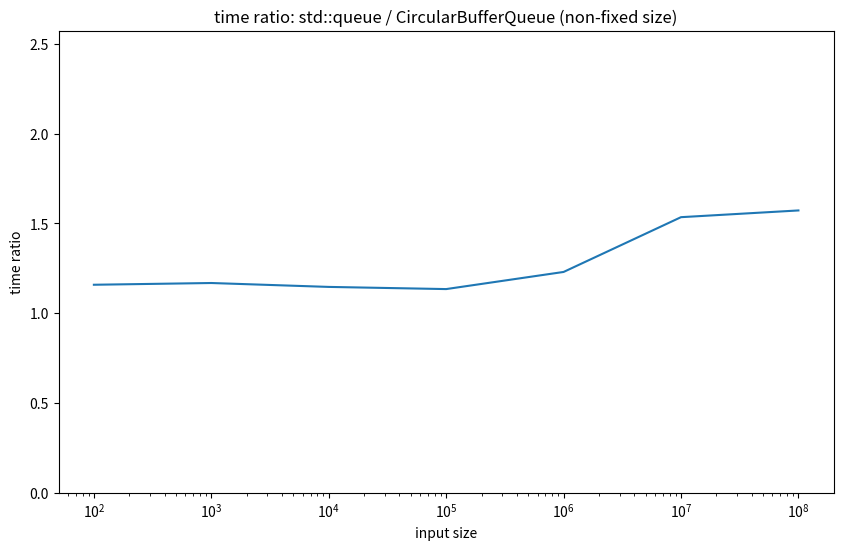
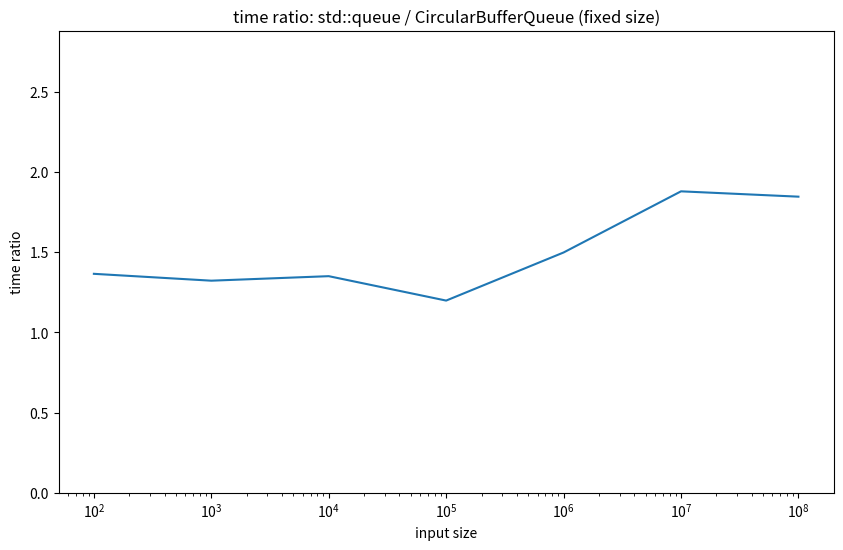
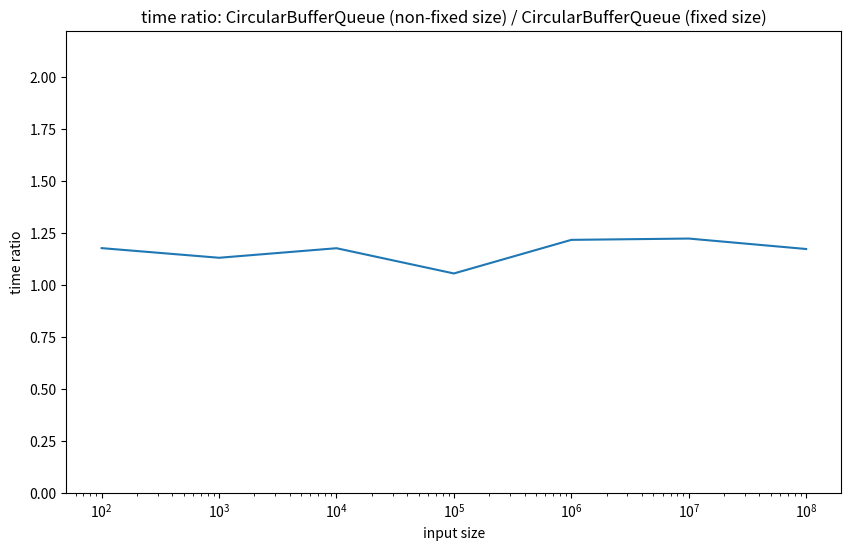

Here is the Python script that generated these plots, in order:
import matplotlib.pyplot as plt
import numpy as np

input_sizes = [100, 1000, 10000, 100000, 1000000, 10000000, 100000000] # number of elements in the queue

# time in microseconds taken by circular buffer queue and std::queue, to add said number of elements
# to the queue, and then remove them
# this is taken from the output of the C++ benchmarkings (see tests.cpp)
circular_times = np.array([0.254439, 2.34656, 24.254, 243.604, 2486.9, 25105.9, 250000])
circular_times_fixed = np.array([0.21601, 2.07382, 20.598, 230.7, 2042.26, 20511.3, 213000])
std_times = np.array([0.294727, 2.74086, 27.803, 276.306, 3057.88, 38526.9, 393000])

def plot(x, y1, y2, title, filename):
    time_ratio = y2 / y1

    plt.figure(figsize=(10, 6))
    plt.plot(x, time_ratio)
    plt.title(title)
    plt.xlabel('input size')
    plt.ylabel('time ratio')
    plt.ylim(0, max(time_ratio) + 1)
    
    plt.xscale('log')

    plt.savefig(filename)

plot(input_sizes, circular_times, std_times, "time ratio: std::queue / CircularBufferQueue (non-fixed size)","time_ratio.png")
plot(input_sizes, circular_times_fixed, std_times, "time ratio: std::queue / CircularBufferQueue (fixed size)", "time_ratio_fixed.png")
plot(input_sizes, circular_times_fixed, circular_times, "time ratio: CircularBufferQueue (non-fixed size) / CircularBufferQueue (fixed size)","time_ratio_nonfixed_fixed.png")

print(f'average ratio: {np.average(std_times / circular_times)}')
print(f'average ratio fixed: {np.average(std_times / circular_times_fixed)}')
print(f'average ratio nonfixed to fixed: {np.average(circular_times / circular_times_fixed)}')
